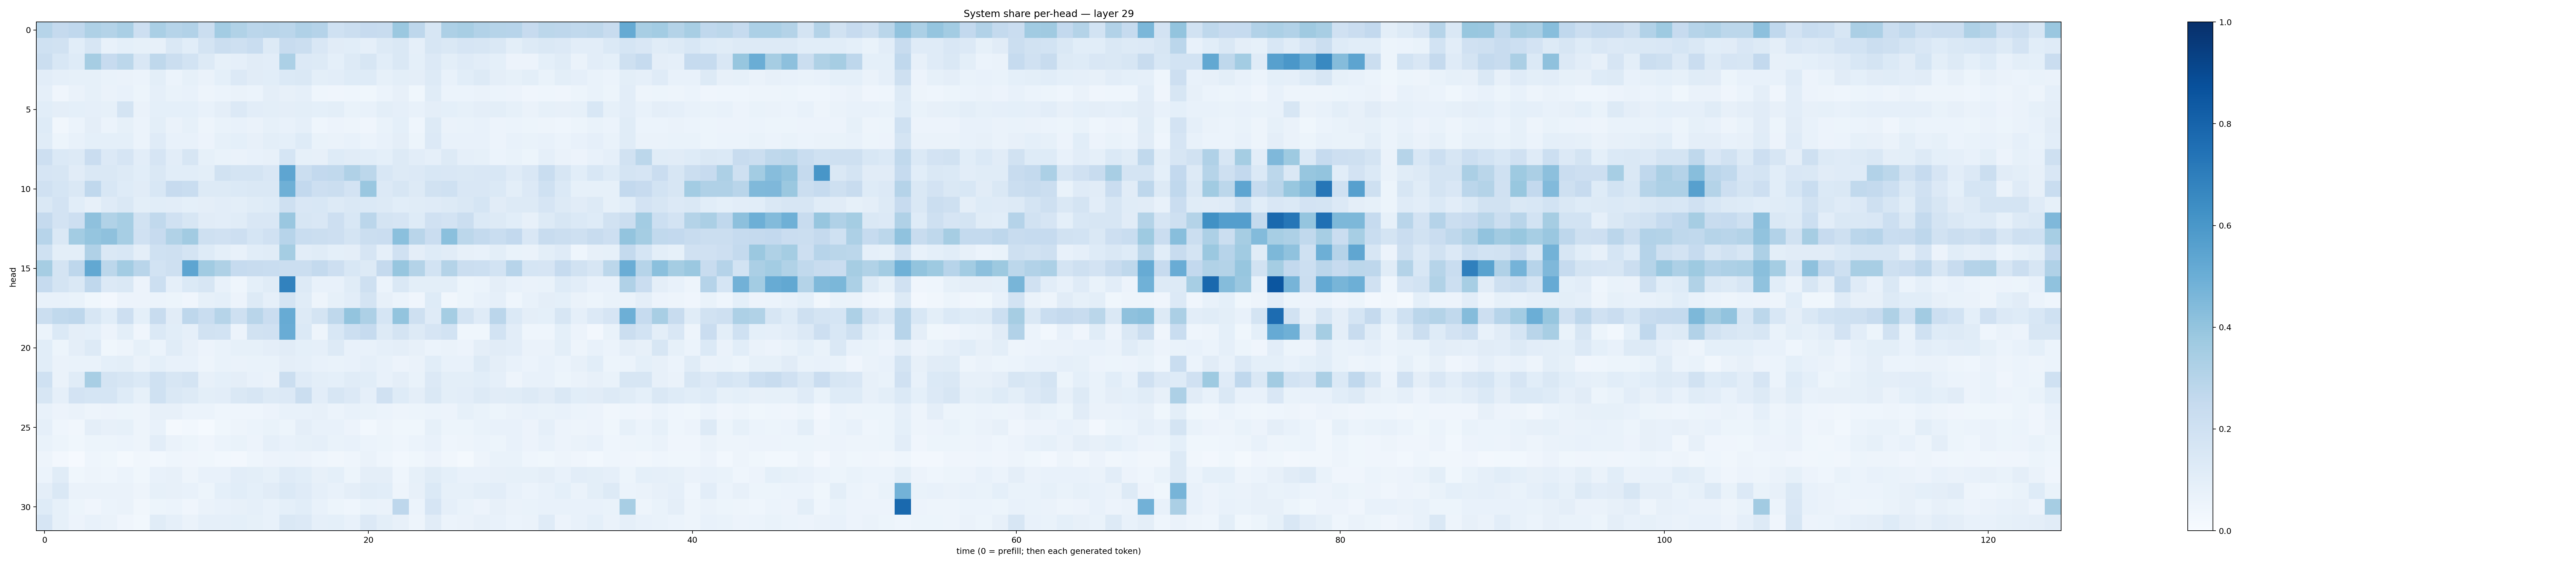

Data behind this chart, as committed beside it:
0.29730362, 0.25268796, 0.2685541, 0.32122973, 0.30495155, 0.33900553, 0.21122757, 0.33948377, 0.2976068, 0.3111731, 0.21907659, 0.35868952, 0.31506237, 0.28171238, 0.2925165, 0.28451705, 0.31796542, 0.30444983, 0.19961911, 0.21991597, 0.24289948, 0.23910035, 0.38196558, 0.27546865
0.2007, 0.1887, 0.1068, 0.1624, 0.0771, 0.09322, 0.08399, 0.07905, 0.145, 0.1062, 0.1762, 0.2259, 0.2106, 0.2307, 0.1313, 0.2402, 0.22, 0.1518, 0.1096, 0.1087, 0.08726, 0.1261, 0.1468, 0.08962
0.2189, 0.1548, 0.122, 0.3501, 0.2442, 0.2807, 0.1518, 0.27, 0.2226, 0.1869, 0.1302, 0.08468, 0.08604, 0.1109, 0.1053, 0.3306, 0.1334, 0.1313, 0.09368, 0.1302, 0.1592, 0.1061, 0.1476, 0.0922
0.1025, 0.08917, 0.08365, 0.08393, 0.06775, 0.06473, 0.05871, 0.09876, 0.06029, 0.08468, 0.06611, 0.09322, 0.1336, 0.1122, 0.1061, 0.1401, 0.1412, 0.09957, 0.1028, 0.1248, 0.1219, 0.08402, 0.09977, 0.09459
0.08971, 0.04109, 0.06322, 0.0825, 0.0653, 0.07339, 0.05389, 0.08714, 0.06712, 0.07531, 0.04727, 0.06107, 0.0663, 0.06098, 0.09636, 0.08002, 0.08834, 0.04311, 0.04075, 0.04686, 0.0376, 0.05882, 0.08053, 0.03855
0.1092, 0.09663, 0.09316, 0.08663, 0.0821, 0.1723, 0.06452, 0.092, 0.09267, 0.09197, 0.07088, 0.09516, 0.1359, 0.1023, 0.09867, 0.09425, 0.1015, 0.09143, 0.09975, 0.07002, 0.07635, 0.0998, 0.08861, 0.07665
0.1213, 0.0316, 0.05931, 0.09727, 0.05874, 0.08373, 0.06054, 0.09995, 0.0644, 0.08395, 0.04967, 0.06891, 0.07762, 0.06494, 0.08245, 0.07709, 0.08937, 0.04632, 0.05754, 0.05048, 0.04017, 0.06726, 0.09106, 0.0445
0.1162, 0.05256, 0.07155, 0.09196, 0.09272, 0.0922, 0.05978, 0.1203, 0.07699, 0.0751, 0.05632, 0.08564, 0.09268, 0.08181, 0.09893, 0.09031, 0.1248, 0.06948, 0.06543, 0.07224, 0.06148, 0.07278, 0.09504, 0.05219
0.2128, 0.1405, 0.131, 0.229, 0.1344, 0.1663, 0.105, 0.1652, 0.1026, 0.1578, 0.08206, 0.06724, 0.06393, 0.07716, 0.07831, 0.1698, 0.08508, 0.0799, 0.1236, 0.1103, 0.1068, 0.09174, 0.126, 0.1035
0.1643, 0.162, 0.1119, 0.145, 0.1462, 0.13, 0.1078, 0.1436, 0.106, 0.109, 0.09947, 0.1887, 0.1732, 0.1774, 0.1489, 0.5381, 0.2202, 0.2614, 0.2631, 0.3178, 0.2796, 0.153, 0.1316, 0.1349
0.1957, 0.1717, 0.1441, 0.2668, 0.1543, 0.1243, 0.1102, 0.1532, 0.2441, 0.2321, 0.1312, 0.1323, 0.1405, 0.1453, 0.1423, 0.4891, 0.2599, 0.2146, 0.2252, 0.1809, 0.3859, 0.1345, 0.1576, 0.1319
0.1447, 0.1833, 0.1075, 0.08006, 0.1172, 0.1459, 0.09788, 0.1079, 0.1019, 0.09287, 0.09604, 0.1045, 0.1012, 0.1135, 0.1237, 0.2035, 0.1491, 0.1545, 0.1302, 0.1436, 0.1373, 0.1276, 0.1065, 0.1165
0.2512, 0.1819, 0.2118, 0.4134, 0.3126, 0.3459, 0.1927, 0.2653, 0.1991, 0.1617, 0.1113, 0.1027, 0.1135, 0.1506, 0.1504, 0.3861, 0.1633, 0.1489, 0.2117, 0.1547, 0.2817, 0.1787, 0.1649, 0.1225
0.2948, 0.148, 0.3584, 0.3968, 0.413, 0.3453, 0.1981, 0.2446, 0.3136, 0.3621, 0.2074, 0.1959, 0.2139, 0.1699, 0.1966, 0.2935, 0.2309, 0.2215, 0.2118, 0.1759, 0.2201, 0.2296, 0.4207, 0.2896
0.2017, 0.09834, 0.09886, 0.318, 0.1471, 0.1548, 0.09418, 0.201, 0.2045, 0.1765, 0.1214, 0.09248, 0.07728, 0.1066, 0.1134, 0.3554, 0.104, 0.1147, 0.09284, 0.09433, 0.1668, 0.0896, 0.1989, 0.09496
0.3478, 0.1732, 0.2741, 0.5271, 0.2802, 0.3578, 0.2894, 0.1862, 0.2089, 0.538, 0.3665, 0.3233, 0.247, 0.2389, 0.2315, 0.2261, 0.2227, 0.2575, 0.2126, 0.1538, 0.1286, 0.2515, 0.3933, 0.3062
0.2475, 0.1762, 0.1432, 0.2673, 0.1337, 0.1453, 0.05552, 0.2181, 0.08688, 0.1378, 0.1572, 0.071, 0.04497, 0.09355, 0.1135, 0.6811, 0.1315, 0.07247, 0.07679, 0.1156, 0.2073, 0.06235, 0.1441, 0.09879
0.07676, 0.07807, 0.06814, 0.03757, 0.02715, 0.05681, 0.05834, 0.05898, 0.05164, 0.04256, 0.08417, 0.09048, 0.05699, 0.1287, 0.08611, 0.1751, 0.1148, 0.04818, 0.08216, 0.103, 0.1743, 0.08097, 0.05875, 0.03991
0.2253, 0.2618, 0.2748, 0.1611, 0.1092, 0.2131, 0.09316, 0.2356, 0.1108, 0.2746, 0.2335, 0.2972, 0.2092, 0.29, 0.2285, 0.5104, 0.1306, 0.1755, 0.2707, 0.4002, 0.3253, 0.1689, 0.4013, 0.2065
0.06024, 0.1384, 0.09549, 0.09067, 0.05707, 0.09964, 0.04273, 0.1393, 0.1081, 0.08828, 0.1892, 0.1865, 0.0555, 0.1921, 0.1967, 0.5076, 0.138, 0.04756, 0.1525, 0.2157, 0.2498, 0.1309, 0.1728, 0.1259
0.1072, 0.05211, 0.0941, 0.1287, 0.0388, 0.04692, 0.08292, 0.06202, 0.1155, 0.08199, 0.05485, 0.06687, 0.084, 0.08559, 0.09712, 0.113, 0.0931, 0.08894, 0.1252, 0.07186, 0.07469, 0.08717, 0.09693, 0.08095
0.1077, 0.06456, 0.06742, 0.06687, 0.09251, 0.0996, 0.06515, 0.09124, 0.07313, 0.07433, 0.04786, 0.06751, 0.06625, 0.06876, 0.06702, 0.09577, 0.08881, 0.07735, 0.06859, 0.07077, 0.08623, 0.07086, 0.05753, 0.06496
0.1999, 0.06463, 0.1153, 0.3418, 0.1781, 0.1588, 0.1406, 0.2011, 0.1595, 0.1777, 0.07891, 0.09191, 0.09523, 0.07136, 0.06337, 0.225, 0.1183, 0.09939, 0.09192, 0.1155, 0.1089, 0.0781, 0.0975, 0.06973
0.16, 0.08614, 0.18, 0.1692, 0.1694, 0.1245, 0.0847, 0.1998, 0.1428, 0.1325, 0.1003, 0.1038, 0.1412, 0.1564, 0.1305, 0.135, 0.2201, 0.1019, 0.162, 0.1339, 0.08703, 0.1976, 0.123, 0.09607
0.07786, 0.05762, 0.06577, 0.0499, 0.05582, 0.05273, 0.04985, 0.07858, 0.08176, 0.05971, 0.05974, 0.04474, 0.04579, 0.04452, 0.05527, 0.07634, 0.07667, 0.07981, 0.06003, 0.07145, 0.06737, 0.05891, 0.04918, 0.05395
0.08952, 0.04665, 0.03187, 0.0938, 0.07902, 0.08456, 0.04822, 0.07748, 0.02161, 0.02905, 0.01174, 0.03557, 0.04721, 0.06126, 0.06794, 0.05455, 0.09377, 0.0749, 0.07226, 0.05633, 0.03072, 0.05018, 0.03857, 0.03861
0.0665, 0.05296, 0.03739, 0.05316, 0.05369, 0.06195, 0.04733, 0.1026, 0.06364, 0.05227, 0.03992, 0.06084, 0.06671, 0.05763, 0.08859, 0.07296, 0.08214, 0.08618, 0.06942, 0.07801, 0.06063, 0.05218, 0.04375, 0.06019
0.04954, 0.02556, 0.01168, 0.04369, 0.03529, 0.02293, 0.03378, 0.031, 0.04575, 0.03919, 0.03765, 0.02809, 0.02446, 0.04667, 0.05477, 0.06, 0.05518, 0.04496, 0.03501, 0.04552, 0.06568, 0.0463, 0.03099, 0.0372
0.05863, 0.1163, 0.03781, 0.04785, 0.04666, 0.0586, 0.03529, 0.07635, 0.08135, 0.04844, 0.07432, 0.07677, 0.1021, 0.09821, 0.08496, 0.1209, 0.1085, 0.07887, 0.0912, 0.05413, 0.09459, 0.09537, 0.04639, 0.0822
0.09519, 0.1418, 0.06393, 0.06383, 0.06456, 0.06422, 0.05062, 0.08364, 0.079, 0.07117, 0.05196, 0.09242, 0.1089, 0.09367, 0.1101, 0.1399, 0.1203, 0.0888, 0.07498, 0.09561, 0.1138, 0.1082, 0.04697, 0.08143
0.1241, 0.08309, 0.05155, 0.04284, 0.05866, 0.06512, 0.0343, 0.05367, 0.06023, 0.04171, 0.06338, 0.0708, 0.07854, 0.0886, 0.07147, 0.09226, 0.1064, 0.07504, 0.05183, 0.04548, 0.06684, 0.06425, 0.2736, 0.06078
0.1646, 0.08553, 0.05479, 0.07494, 0.06623, 0.04124, 0.03034, 0.1143, 0.08745, 0.06527, 0.08628, 0.08943, 0.09194, 0.0859, 0.07127, 0.1419, 0.1352, 0.08858, 0.09087, 0.07556, 0.133, 0.09793, 0.07911, 0.04922
